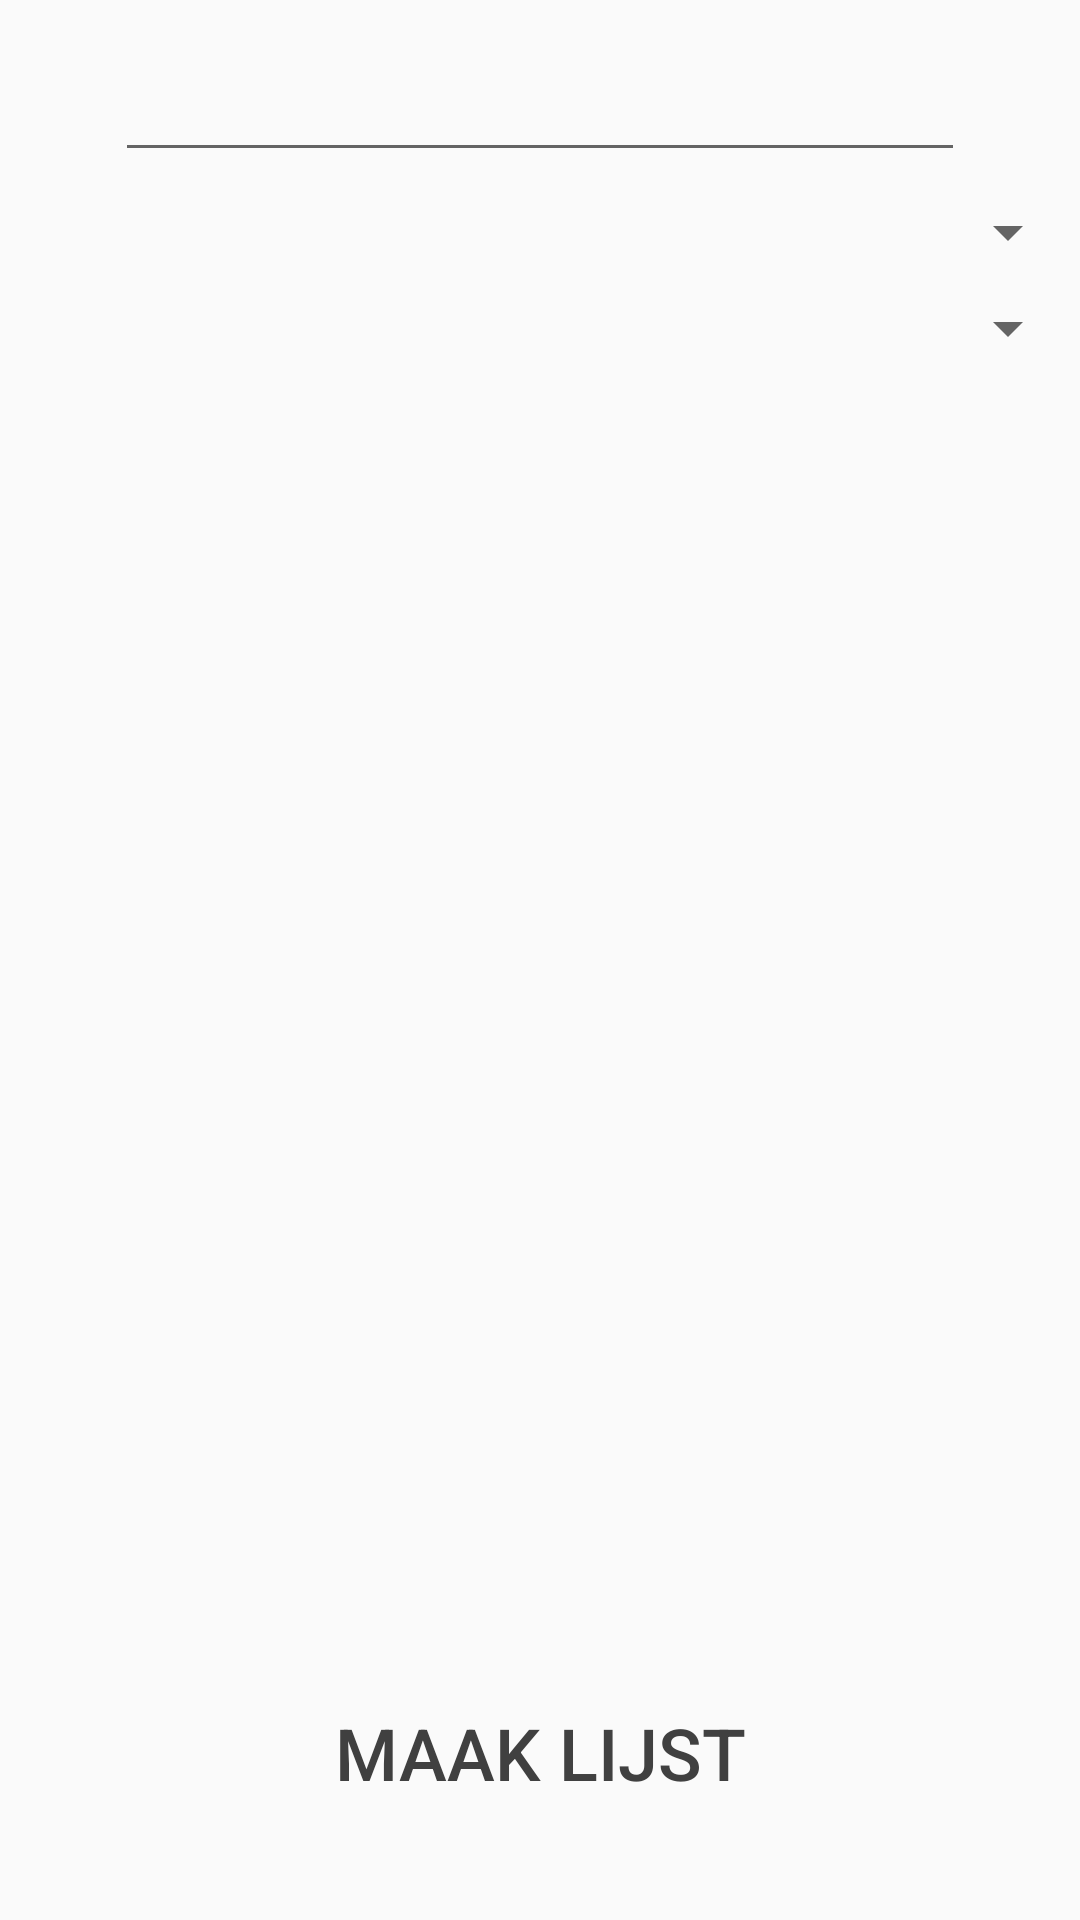

Write the Android layout XML for this screen, with the resource values it uses.
<!-- AndroidManifest.xml: application theme AppTheme -->
<!-- res/layout/fragment_create_list.xml -->
<android.support.constraint.ConstraintLayout xmlns:android="http://schemas.android.com/apk/res/android"
    xmlns:tools="http://schemas.android.com/tools"
    android:layout_width="match_parent"
    android:layout_height="match_parent"
    xmlns:app="http://schemas.android.com/apk/res-auto"
    tools:context="layout.createList">


    <EditText
        android:id="@+id/dataBaseName"
        android:layout_width="wrap_content"
        android:layout_height="wrap_content"
        android:layout_marginEnd="@dimen/standard_margin"
        android:layout_marginLeft="@dimen/standard_margin"
        android:layout_marginRight="@dimen/standard_margin"
        android:layout_marginStart="@dimen/standard_margin"
        android:layout_marginTop="@dimen/standard_margin"
        android:ems="10"
        android:inputType="text"
        android:textColor="@color/colorLightBlack"
        android:textSize="@dimen/mediumbigtextsize"
        app:layout_constraintLeft_toLeftOf="parent"
        app:layout_constraintRight_toRightOf="parent"
        app:layout_constraintTop_toTopOf="parent" />

    <Button
        android:id="@+id/finishList"
        android:layout_width="wrap_content"
        android:layout_height="wrap_content"
        android:layout_marginBottom="32dp"
        android:layout_marginEnd="@dimen/standard_margin"
        android:layout_marginLeft="@dimen/standard_margin"
        android:layout_marginRight="@dimen/standard_margin"
        android:layout_marginStart="@dimen/standard_margin"
        android:text="@string/Create_list"
        android:textColor="@color/colorLightBlack"
        android:textSize="@dimen/mediumbigtextsize"
        app:layout_constraintBottom_toBottomOf="parent"
        app:layout_constraintLeft_toLeftOf="parent"
        app:layout_constraintRight_toRightOf="parent" />

    <Spinner
        android:id="@+id/language1Spinner"
        android:layout_width="match_parent"
        android:layout_height="wrap_content"
        android:layout_marginTop="8dp"
        app:layout_constraintTop_toBottomOf="@+id/dataBaseName"
        tools:layout_editor_absoluteX="0dp" />

    <Spinner
        android:id="@+id/language2Spinner"
        android:layout_width="match_parent"
        android:layout_height="wrap_content"
        android:layout_marginTop="8dp"
        app:layout_constraintTop_toBottomOf="@+id/language1Spinner"
        tools:layout_editor_absoluteX="0dp" />
</android.support.constraint.ConstraintLayout>
<!-- resources referenced by this layout -->
<resources>
  <color name="colorLightBlack">#404040</color>
  <dimen name="mediumbigtextsize">24sp</dimen>
  <dimen name="standard_margin">8dp</dimen>
  <string name="Create_list">Maak lijst</string>
  <style name="AppTheme" parent="Theme.AppCompat.Light.DarkActionBar">
          
          <item name="colorPrimary">@color/colorPrimary</item>
          <item name="colorPrimaryDark">@color/colorPrimaryDark</item>
          <item name="colorAccent">@color/colorAccent</item>
          <item name="android:textColor">@color/colorblack</item>
          <item name="android:titleTextStyle">@color/colorblack</item>
          <item name="titleTextColor">@color/displaylisttextcolor</item>
          <item name="subtitleTextColor">@android:color/white</item>
          <item name="buttonStyle">@style/AppTheme.button</item>
      </style>
  <color name="colorPrimary">#26c9ff</color>
  <color name="colorPrimaryDark">#268ACF</color>
  <color name="colorAccent">#ffa000</color>
  <color name="colorblack">#000000</color>
  <color name="displaylisttextcolor">#454545</color>
  <style name="AppTheme.button" parent="Widget.AppCompat.Button.Borderless">
          <item name="android:maxHeight">50dp</item>
          <item name="android:maxWidth">200dp</item>
      </style>
</resources>
